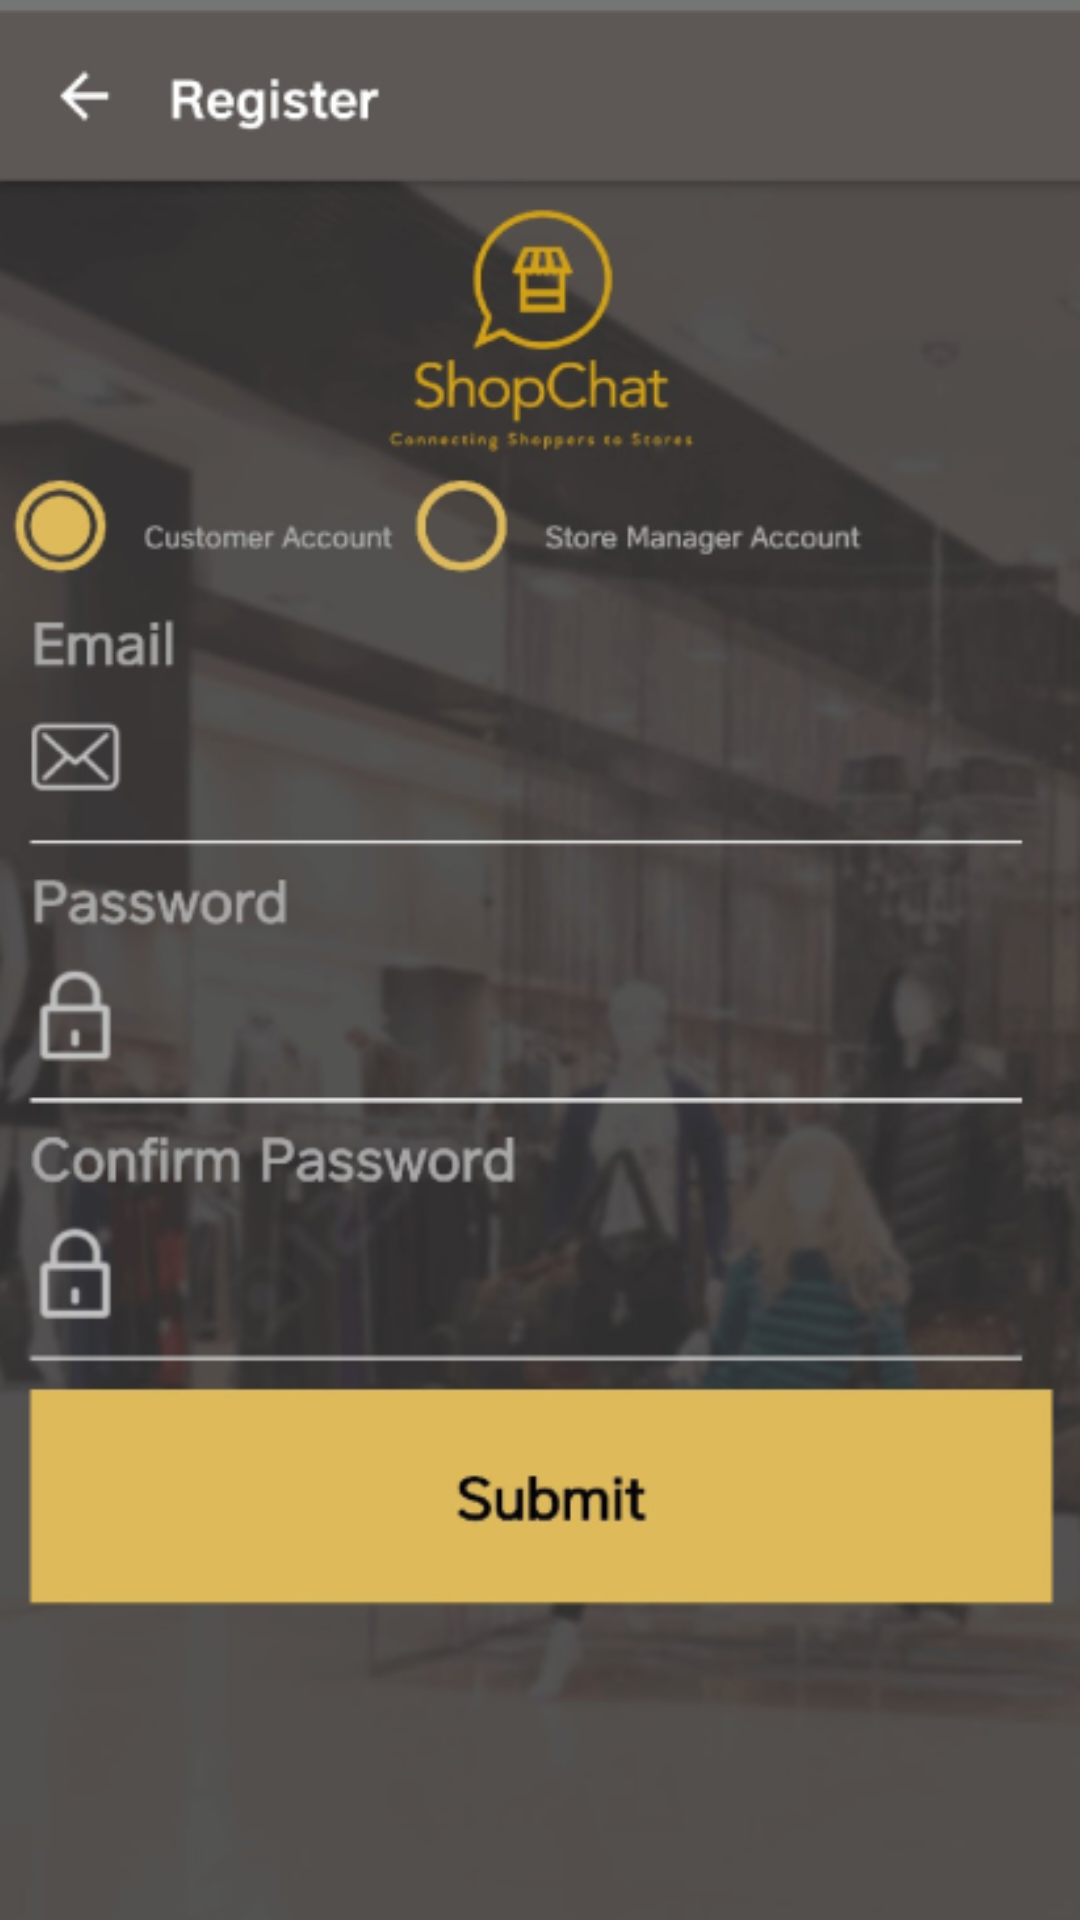

The Android layout XML behind this screen, and the referenced resources:
<!-- AndroidManifest.xml: application theme Theme.Shope -->
<!-- res/layout/fragment_second.xml -->
<?xml version="1.0" encoding="utf-8"?>
<androidx.constraintlayout.widget.ConstraintLayout xmlns:android="http://schemas.android.com/apk/res/android"
    xmlns:app="http://schemas.android.com/apk/res-auto"
    xmlns:tools="http://schemas.android.com/tools"
    android:layout_width="match_parent"
    android:layout_height="match_parent"
    tools:context=".SecondFragment">

    <ImageView
        android:id="@+id/imageView3"
        android:layout_width="wrap_content"
        android:layout_height="wrap_content"
        android:src="@drawable/google_pixel_2___3"
        app:layout_constraintEnd_toEndOf="parent"
        app:layout_constraintStart_toStartOf="parent"
        app:layout_constraintTop_toTopOf="parent" />

</androidx.constraintlayout.widget.ConstraintLayout>
<!-- resources referenced by this layout -->
<resources>
  <!-- drawable google_pixel_2___3: png bitmap (drawable, 173091 bytes) -->
  <style name="Theme.Shope" parent="Theme.MaterialComponents.DayNight.DarkActionBar">
          
          <item name="colorPrimary">@color/purple_500</item>
          <item name="colorPrimaryVariant">@color/purple_700</item>
          <item name="colorOnPrimary">@color/white</item>
          
          <item name="colorSecondary">@color/teal_200</item>
          <item name="colorSecondaryVariant">@color/teal_700</item>
          <item name="colorOnSecondary">@color/black</item>
          
          <item name="android:statusBarColor" tools:targetApi="l">?attr/colorPrimaryVariant</item>
          
      </style>
  <color name="purple_500">#DEBA5A</color>
  <color name="purple_700">#DEBA5A</color>
  <color name="white">#FFFFFFFF</color>
  <color name="teal_200">#FF03DAC5</color>
  <color name="teal_700">#FF018786</color>
  <color name="black">#FF000000</color>
</resources>
